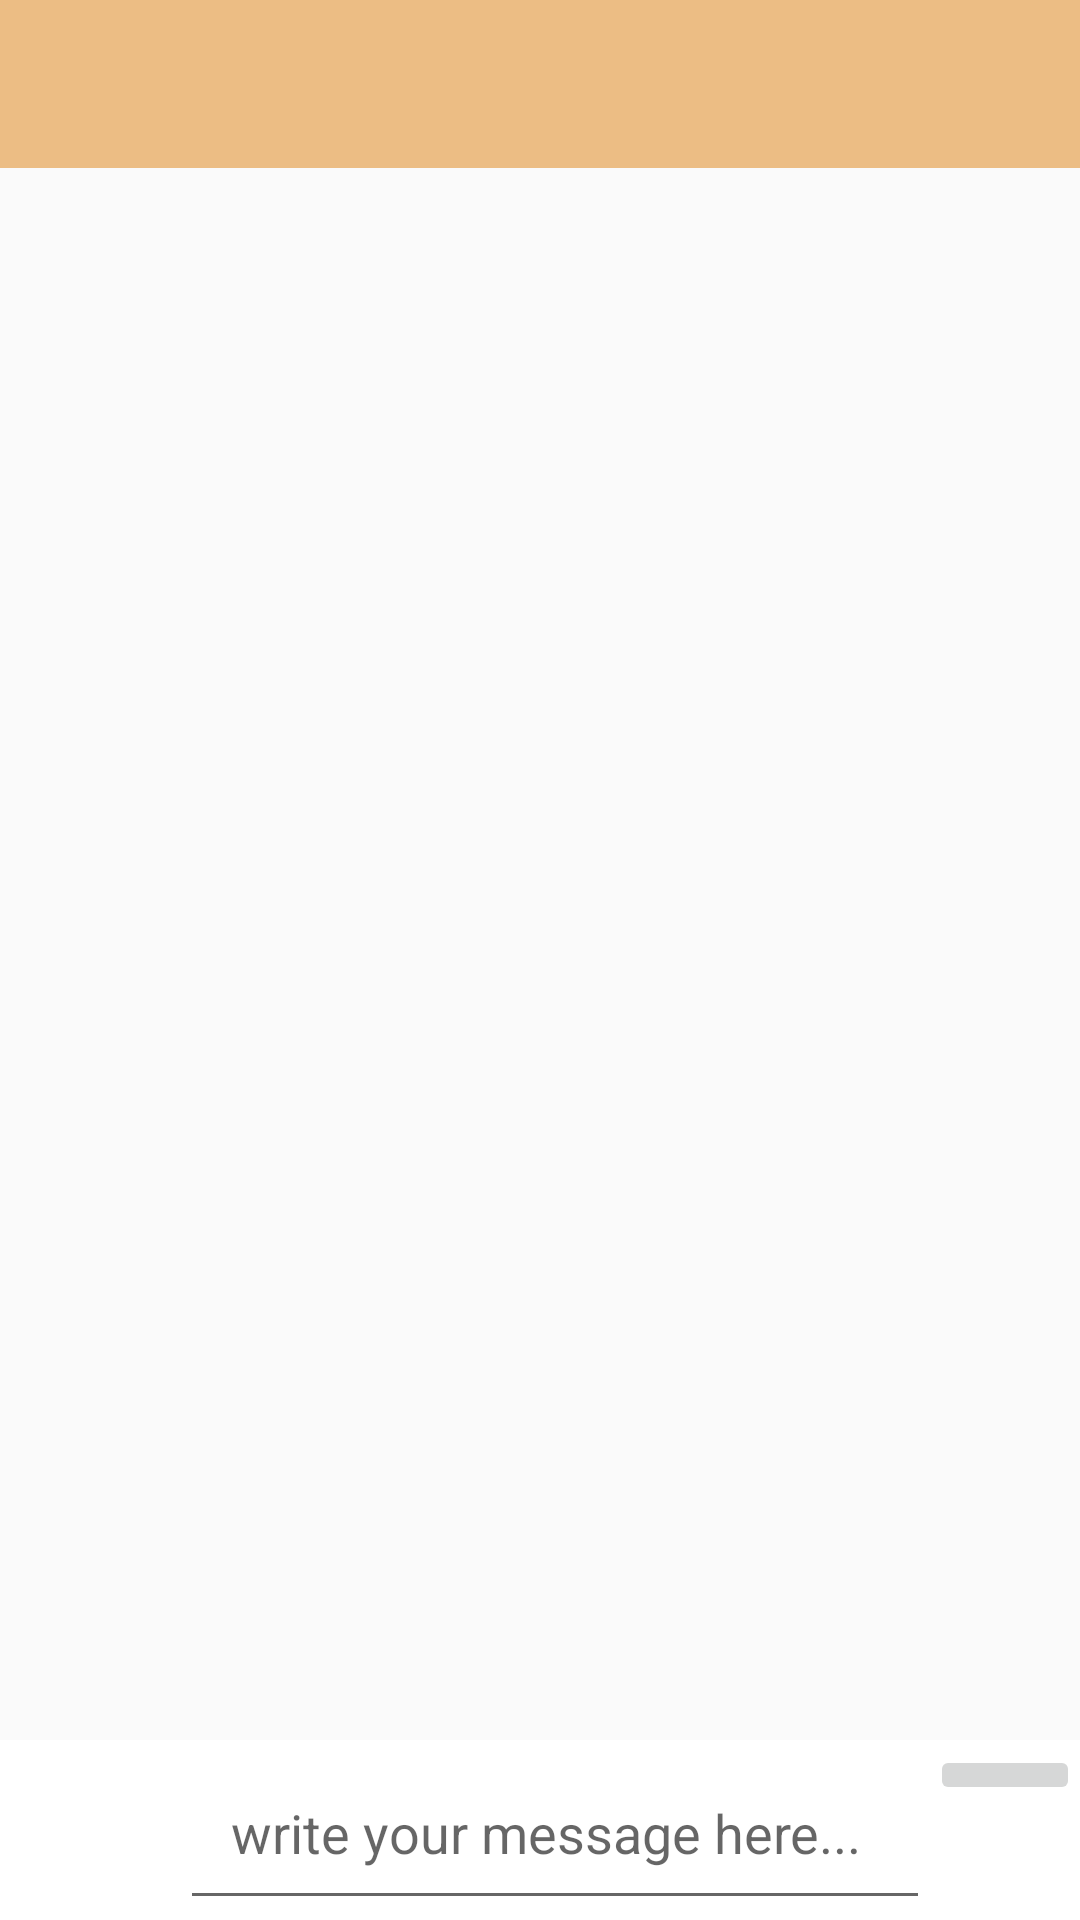

This screen was rendered from an Android layout file. Write that file and the resources it references.
<!-- AndroidManifest.xml: application theme AppTheme -->
<!-- res/layout/activity_chat.xml -->
<?xml version="1.0" encoding="utf-8"?>
<RelativeLayout
    xmlns:android="http://schemas.android.com/apk/res/android"
    xmlns:app="http://schemas.android.com/apk/res-auto"
    xmlns:tools="http://schemas.android.com/tools"
    android:layout_width="match_parent"
    android:layout_height="match_parent"
    tools:context=".ChatActivity">

    <include
        android:id="@+id/chat_toolbar"
        layout="@layout/app_bar_layout">
    </include>


    <androidx.recyclerview.widget.RecyclerView
        android:id="@+id/private_messages_list_of_users"
        android:layout_width="match_parent"
        android:layout_height="match_parent"
        android:layout_below="@+id/chat_toolbar"
        android:layout_above="@+id/chat_linear_layout"
        android:layout_marginBottom="0dp"
        >
    </androidx.recyclerview.widget.RecyclerView>


    <RelativeLayout
        android:id="@+id/chat_linear_layout"
        android:layout_width="match_parent"
        android:layout_height="60dp"
        android:layout_alignParentStart="true"
        android:layout_alignParentBottom="true"
        android:background="@android:color/background_light"
        android:orientation="horizontal"
        >

        <LinearLayout
            android:id="@+id/myLinearLayout"
            android:layout_width="match_parent"
            android:layout_height="wrap_content"
            android:orientation="horizontal"
            android:layout_alignParentBottom="true"
            android:layout_alignParentStart="true">

            <ImageButton
                android:id="@+id/send_files_btn"
                android:layout_width="60dp"
                android:layout_height="50dp"
                android:src="@drawable/send_message"
                android:layout_alignParentStart="true"
                android:backgroundTint="@android:color/white"
                />

            <EditText
                android:id="@+id/input_message"
                android:layout_width="250dp"
                android:layout_height="wrap_content"
                android:hint="write your message here..."
                android:padding="17dp"
                android:layout_toEndOf="@id/send_files_btn"
                android:layout_toStartOf="@+id/send_message_btn"
                />
            <ImageButton
                android:id="@+id/send_message_btn"
                android:layout_width="50dp"
                android:layout_height="wrap_content"
                android:src="@drawable/send_message"
                />

            <ImageButton
                android:id="@+id/send_delay_btn"
                android:layout_width="50dp"
                android:layout_height="wrap_content"
                android:src="@drawable/send_message"
                />
        </LinearLayout>

    </RelativeLayout>

</RelativeLayout>
<!-- res/layout/app_bar_layout.xml (included above) -->
<?xml version="1.0" encoding="utf-8"?>
<androidx.appcompat.widget.Toolbar xmlns:android="http://schemas.android.com/apk/res/android"
    android:layout_width="match_parent"
    android:layout_height="wrap_content"
    android:background="@color/colorPrimary"

    android:theme="@style/Theme.AppCompat.DayNight.DarkActionBar">
</androidx.appcompat.widget.Toolbar>
<!-- resources referenced by this layout -->
<resources>
  <color name="colorPrimary">#ECBD84</color>
  <style name="AppTheme" parent="Theme.AppCompat.Light.NoActionBar">
          
          <item name="colorPrimary">@color/colorPrimary</item>
          <item name="colorPrimaryDark">@color/colorPrimaryDark</item>
          <item name="colorAccent">@color/colorAccent</item>
  
          <item name="windowNoTitle">true</item>
  
      </style>
  <color name="colorPrimaryDark">#FF9800</color>
  <color name="colorAccent">#4F7CAC</color>
</resources>
